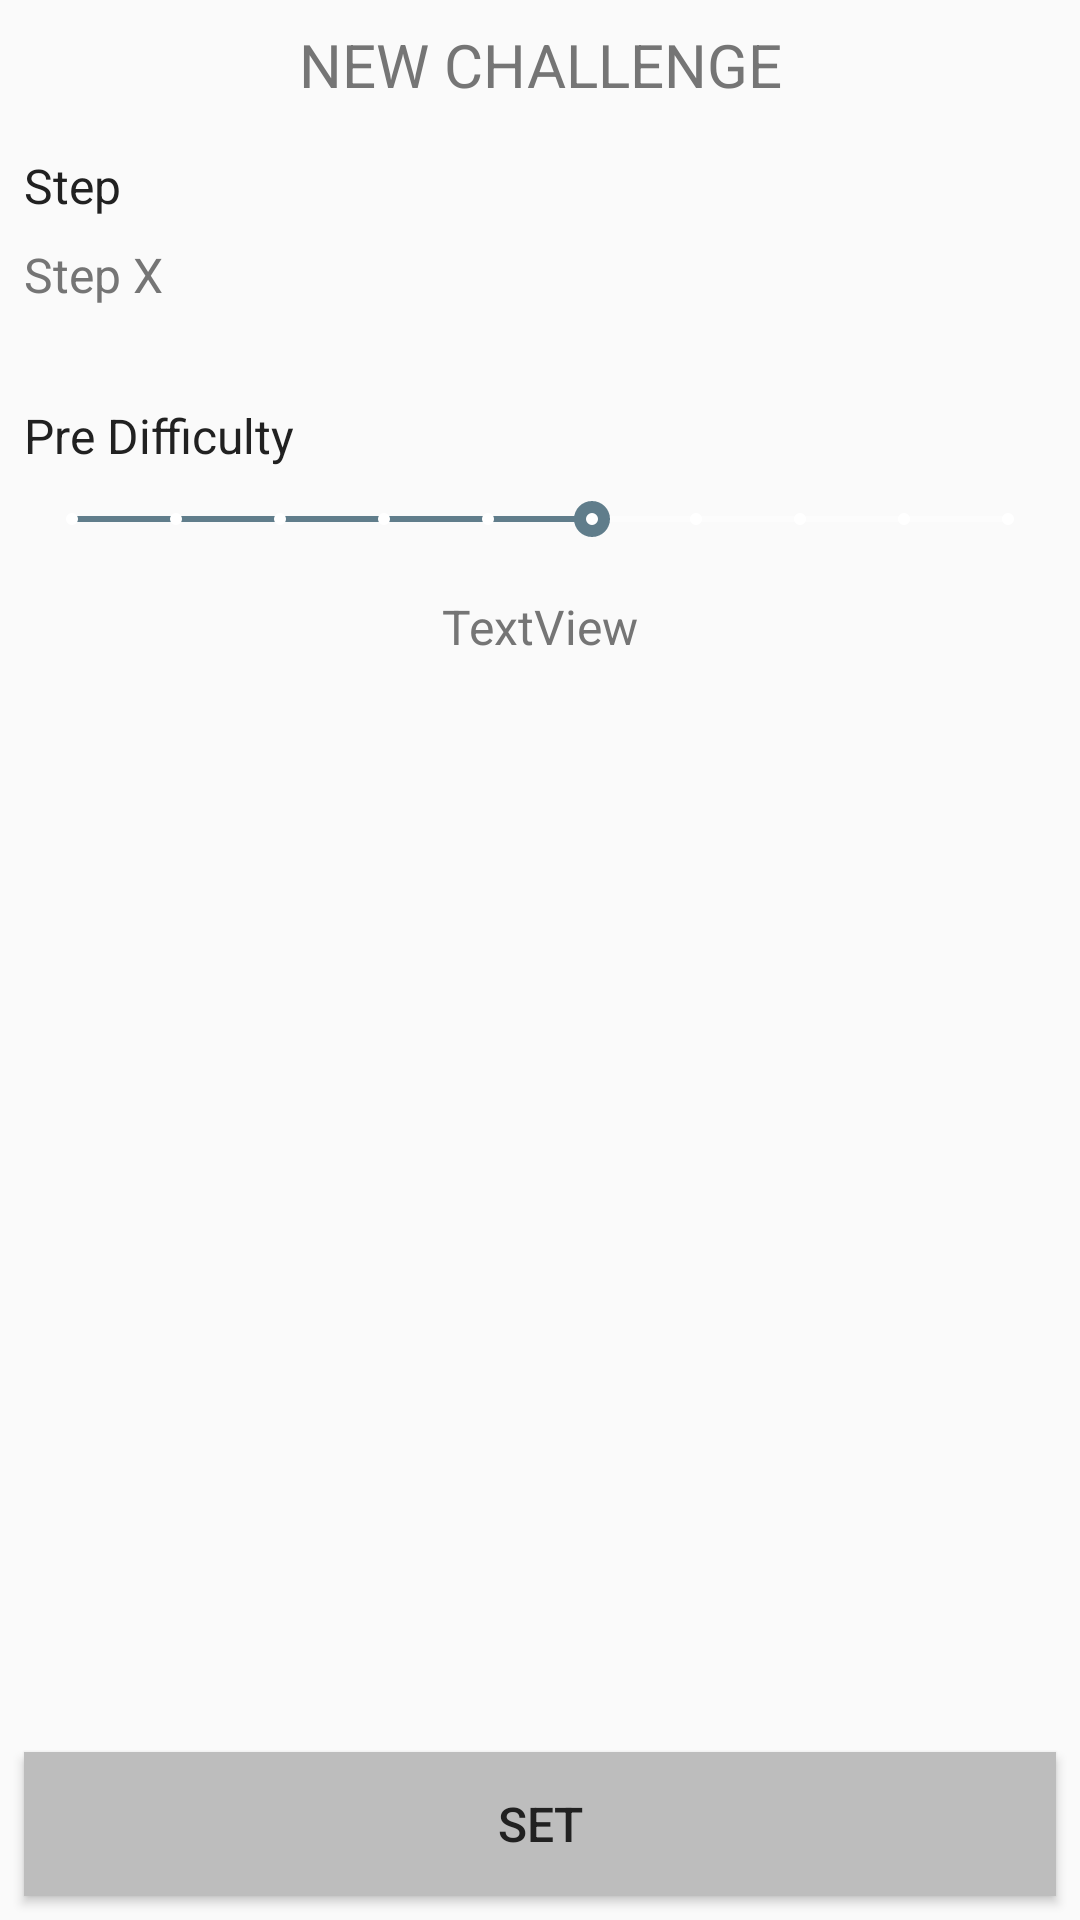

This screen was rendered from an Android layout file. Write that file and the resources it references.
<!-- AndroidManifest.xml: application theme AppTheme -->
<!-- res/layout/activity_challenge_new.xml -->
<?xml version="1.0" encoding="utf-8"?>
<android.support.constraint.ConstraintLayout xmlns:android="http://schemas.android.com/apk/res/android"
    xmlns:app="http://schemas.android.com/apk/res-auto"
    xmlns:tools="http://schemas.android.com/tools"
    android:layout_width="match_parent"
    android:layout_height="match_parent"
    tools:context="com.george.exposureladder.challenges.ChallengeNewActivity">

    <TextView
        android:id="@+id/textView"
        style="@style/H1Text"
        android:layout_width="wrap_content"
        android:layout_height="wrap_content"
        android:layout_marginEnd="8dp"
        android:layout_marginStart="8dp"
        android:layout_marginTop="8dp"
        android:text="New Challenge"
        app:layout_constraintEnd_toEndOf="parent"
        app:layout_constraintStart_toStartOf="parent"
        app:layout_constraintTop_toTopOf="parent" />

    <LinearLayout
        android:id="@+id/challengePickerLinearLayout"
        android:layout_width="match_parent"
        android:layout_height="wrap_content"
        android:orientation="vertical"
        android:layout_marginTop="16dp"
        app:layout_constraintTop_toBottomOf="@+id/textView"
        app:layout_constraintStart_toStartOf="parent"
        app:layout_constraintEnd_toEndOf="parent">

        <TextView
            android:layout_width="wrap_content"
            android:layout_height="wrap_content"
            android:layout_marginLeft="8dp"
            android:layout_marginStart="8dp"
            style="@style/H2Text"
            android:text="Step"/>

        <TextView
            android:id="@+id/challengeNewStep"
            android:layout_width="wrap_content"
            android:layout_height="wrap_content"
            android:layout_marginEnd="8dp"
            android:layout_marginStart="8dp"
            android:layout_marginTop="8dp"
            android:text="Step X"
            android:layout_marginBottom="32dp"/>

        <TextView
            android:layout_width="wrap_content"
            android:layout_height="wrap_content"
            android:layout_marginLeft="8dp"
            android:layout_marginStart="8dp"
            style="@style/H2Text"
            android:text="Pre Difficulty"/>

        <SeekBar
            android:id="@+id/challengeDifficultySeekbar"
            style="@style/Widget.AppCompat.SeekBar.Discrete"
            android:layout_width="match_parent"
            android:layout_height="wrap_content"
            android:layout_marginBottom="8dp"
            android:layout_marginEnd="8dp"
            android:layout_marginStart="8dp"
            android:layout_marginTop="8dp"
            android:max="9"
            android:progress="5" />

        <TextView
            android:id="@+id/challengeDifficultyTV"
            android:layout_width="wrap_content"
            android:layout_height="wrap_content"
            android:layout_marginEnd="8dp"
            android:layout_marginStart="8dp"
            android:layout_marginTop="8dp"
            android:layout_gravity="center"
            android:text="TextView"
            tools:text="5" />

    </LinearLayout>



    <Button
        android:id="@+id/challengeNewButton"
        android:layout_width="0dp"
        android:layout_height="wrap_content"
        android:layout_marginBottom="8dp"
        android:layout_marginEnd="8dp"
        android:layout_marginStart="8dp"
        android:text="Set"
        app:layout_constraintBottom_toBottomOf="parent"
        app:layout_constraintEnd_toEndOf="parent"
        app:layout_constraintStart_toStartOf="parent"
        android:onClick="handleSetButton"/>


</android.support.constraint.ConstraintLayout>
<!-- resources referenced by this layout -->
<resources>
  <style name="H1Text" parent="TextAppearance.AppCompat">
          <item name="android:textSize">20sp</item>
          <item name="android:textColor">@color/colorSecondaryText</item>
          <item name="android:textAllCaps">true</item>
      </style>
  <style name="H2Text" parent="TextAppearance.AppCompat">
          <item name="android:textColor">@color/colorPrimaryText</item>
          <item name="android:textSize">16sp</item>
      </style>
  <style name="AppTheme" parent="Theme.AppCompat.Light.NoActionBar">
          
          <item name="colorPrimary">@color/colorPrimary</item>
          <item name="colorPrimaryDark">@color/colorPrimaryDark</item>
          <item name="colorAccent">@color/colorAccent</item>
          <item name="actionOverflowButtonStyle">@style/MyOverflowButtonStyle</item>
          
          <item name="colorControlNormal">@color/colorTextIcons</item>
          
          <item name="android:textColor">@color/colorSecondaryText</item>
          <item name="android:textSize">16sp</item>
          <item name="android:buttonStyle">@style/ButtonStyle</item>
          <item name="android:editTextColor">@color/colorSecondaryText</item>
  
      </style>
  <color name="colorSecondaryText">#757575</color>
  <color name="colorPrimaryText">#212121</color>
  <color name="colorPrimary">#009688</color>
  <color name="colorPrimaryDark">#00796b</color>
  <color name="colorAccent">#607D8B</color>
  <style name="MyOverflowButtonStyle" parent="Widget.AppCompat.ActionButton.Overflow">
          <item name="android:tint">@color/colorTextIcons</item>
  
      </style>
  <color name="colorTextIcons">#ffffff</color>
  <style name="ButtonStyle" parent="Base.Widget.AppCompat.Button">
          <item name="android:background">@color/colorDivider</item>
          <item name="android:textColor">@color/colorPrimaryText</item>
      </style>
  <color name="colorDivider">#BDBDBD</color>
</resources>
